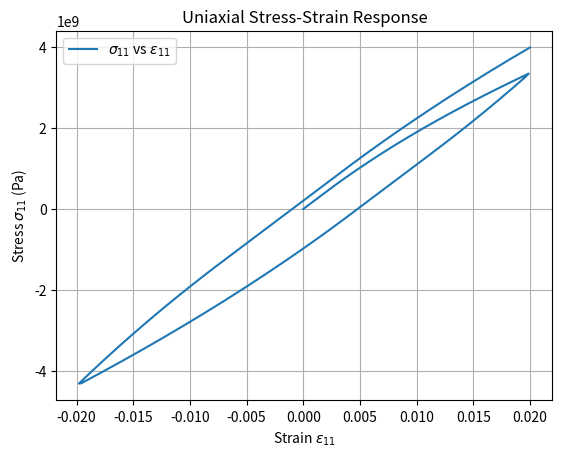

Write the Python code that produced this figure.
import numpy as np
import csv
import matplotlib.pyplot as plt
import time as tp   
from matplotlib.animation import FuncAnimation

class Model_part:
    def __init__(self):

        #Time discretisation
        self.time_span =    1                                               # Total time
        self.steps = 200                                                   # Time steps
        self.delta_t = self.time_span/self.steps                            # delta t
        self.time_vector = np.linspace(0, self.time_span, self.steps)       # time vector

        #Input data
        self.input_e11 = np.array([[0, 0.02, -0.02, 0.02],[0, self.time_span/3, 2*self.time_span/3, self.time_span]])             # Loading path
           

        # Plasticity model
        self.E = 2.1e+11            # Young's Modulus
        self.sigma_y = 4.2e+8       # Yield Stress
        self.sigma_inf = 2.0e+9     # Maximum asymptotic stress

        self.K = 5.0e+10            # Isotropic hardening parameter
        self.H = 1.0e+10            # Kinematic hardening parameter
        self.eta = 5.0e+10          # Viscosity parameter
        self.nu = 0.3               # Poisson's coefficient
        self.delta = 150            # Saturation parameter

        # Lame parameters
        self.lamb = self.nu*self.E/((1 + self.nu)*(1 - 2*self.nu))  # Lame lambda
        self.mu = self.E/(2*(1 + self.nu))  # Shear elastic modulus

        self.C = np.zeros((3, 3, 3, 3)) # Isotropic elastic constitutive tensor

        for i in range(3):
            for j in range(3):
                for k in range(3):
                    for l in range(3):
                        delta_ij = int(i == j)
                        delta_kl = int(k == l)
                        delta_ik = int(i == k)
                        delta_jl = int(j == l)
                        delta_il = int(i == l)
                        delta_jk = int(j == k)

                        self.C[i, j, k, l] = (
                            self.lamb * delta_ij * delta_kl +
                            self.mu * (delta_ik * delta_jl + delta_il * delta_jk)
                        )

        #Internal variables
        self.strain_p = np.zeros((3,3))     #3x3
        self.chi = 0.0                      #scalar 
        self.chi_bar = np.zeros((3,3))      #3x3

        self.stress = np.zeros((3,3))       #stress tensor
        self.q = 0.0                        #scalar
        self.q_bar = np.zeros((3,3))        #3x3       

        #Stored stress & strain

def Compute_strain(Main_model):

    time_vector = Main_model.time_vector

    input_strain = Main_model.input_e11[0, :]
    input_time = Main_model.input_e11[1, :]

    strain_e11 = np.interp(time_vector, input_time, input_strain)

    nu = Main_model.nu
    strain_e22 = -nu*strain_e11
    strain_e33 = -nu*strain_e11

    strain_tensor = np.vstack((strain_e11, strain_e22, strain_e33)).T


    return strain_tensor

def plot_strain(time, strain):
    plt.plot(time, strain[:, 0], label='e11')
    plt.plot(time, strain[:, 1], label='e22')
    plt.plot(time, strain[:, 2], label='e33')
    plt.xlabel('Time (s)')
    plt.ylabel('Strain')
    plt.title('Strain components over time')
    plt.grid(True)
    plt.legend()
    plt.show()

def plot_stress_strain(strain11, stress11):
    plt.plot(strain11, stress11, label=r'$\sigma_{11}$ vs $\varepsilon_{11}$')
    plt.xlabel(r'Strain $\varepsilon_{11}$')
    plt.ylabel(r'Stress $\sigma_{11}$ (Pa)')
    plt.title('Uniaxial Stress-Strain Response')
    plt.grid(True)
    plt.legend()
    plt.show()

def Update_Plasticity(Main_model, input_strain_tensor):

    C = Main_model.C
    K = Main_model.K
    H = Main_model.H
    sigma_y = Main_model.sigma_y
    mu = Main_model.mu
    eta = Main_model.eta
    delta_t = Main_model.delta_t

    strain_p = Main_model.strain_p
    chi = Main_model.chi
    chi_bar = Main_model.chi_bar

    total_strain = input_strain_tensor
    strain_e = total_strain - strain_p

    sigma_trial = np.einsum('ijkl,kl->ij', C, strain_e)
    q_trial = -K * chi
    q_bar_trial = - (2.0 / 3.0)*H*chi_bar 

    # Deviatoric part of trial stress
    sigma_m = np.trace(sigma_trial)/3.0
    sigma_dev = sigma_trial - sigma_m * np.eye(3)

    # Yield function
    s_rel = sigma_dev - q_bar_trial
    norm_s = np.linalg.norm(s_rel)
    f_trial = norm_s - np.sqrt(2.0 / 3.0)*(sigma_y - q_trial)

    #print("f_trial:", f_trial)

    if f_trial <= 0:

        plastic_multi = 0.0
        n = np.zeros((3,3))

        sigma_updated = sigma_trial
        q_updated = q_trial
        q_bar_updated = q_bar_trial

        strain_p_updated = strain_p
        chi_updated = chi
        chi_bar_updated = chi_bar

    else:

        plastic_multi = (2*mu + 2/3*K + 2/3*H + eta/delta_t)**(-1)*f_trial

        n = s_rel / norm_s

        sigma_updated = sigma_trial - 2*mu*plastic_multi*n
        q_updated = q_trial - K*plastic_multi*np.sqrt(2.0 / 3.0)
        q_bar_updated = q_bar_trial + (2.0 / 3.0)*H*plastic_multi*n

        strain_p_updated = strain_p + plastic_multi*n
        chi_updated = chi + plastic_multi*np.sqrt(2.0 / 3.0)
        chi_bar_updated = chi_bar - plastic_multi*n
    
    #Update variables in object
    Main_model.stress = sigma_updated
    Main_model.q = q_updated
    Main_model.q_bar = q_bar_updated

    Main_model.strain_p = strain_p_updated
    Main_model.chi = chi_updated
    Main_model.chi_bar = chi_bar_updated

def main():

    start_time = tp.perf_counter()

    Main_model = Model_part()

    #Compute e11, e22, e33
    time_vector = Main_model.time_vector
    strain = Compute_strain(Main_model)
    #plot_strain(time_vector, strain)

    stress = np.zeros((Main_model.steps))
    for n in range(Main_model.steps):
        print("%-----------------------------------------------------------------------")
        print(f"Time step {n}")
        print("%-----------------------------------------------------------------------")

        #Compute strain tensor
        strain_vector = strain[n,:]
        print("strain tensor", strain_vector)

        #Update plasticity function
        strain_tensor = np.diag(strain_vector)
        Update_Plasticity(Main_model, strain_tensor)

        stress[n] = Main_model.stress[0,0]  #save stress11


        



    end_time = tp.perf_counter()
    execution_time = end_time - start_time
    print("Execution time:", execution_time, "seconds")

    plot_stress_strain(strain[:, 0], stress)



#-----------------------------------------------------------------

if __name__ == "__main__":
    main()